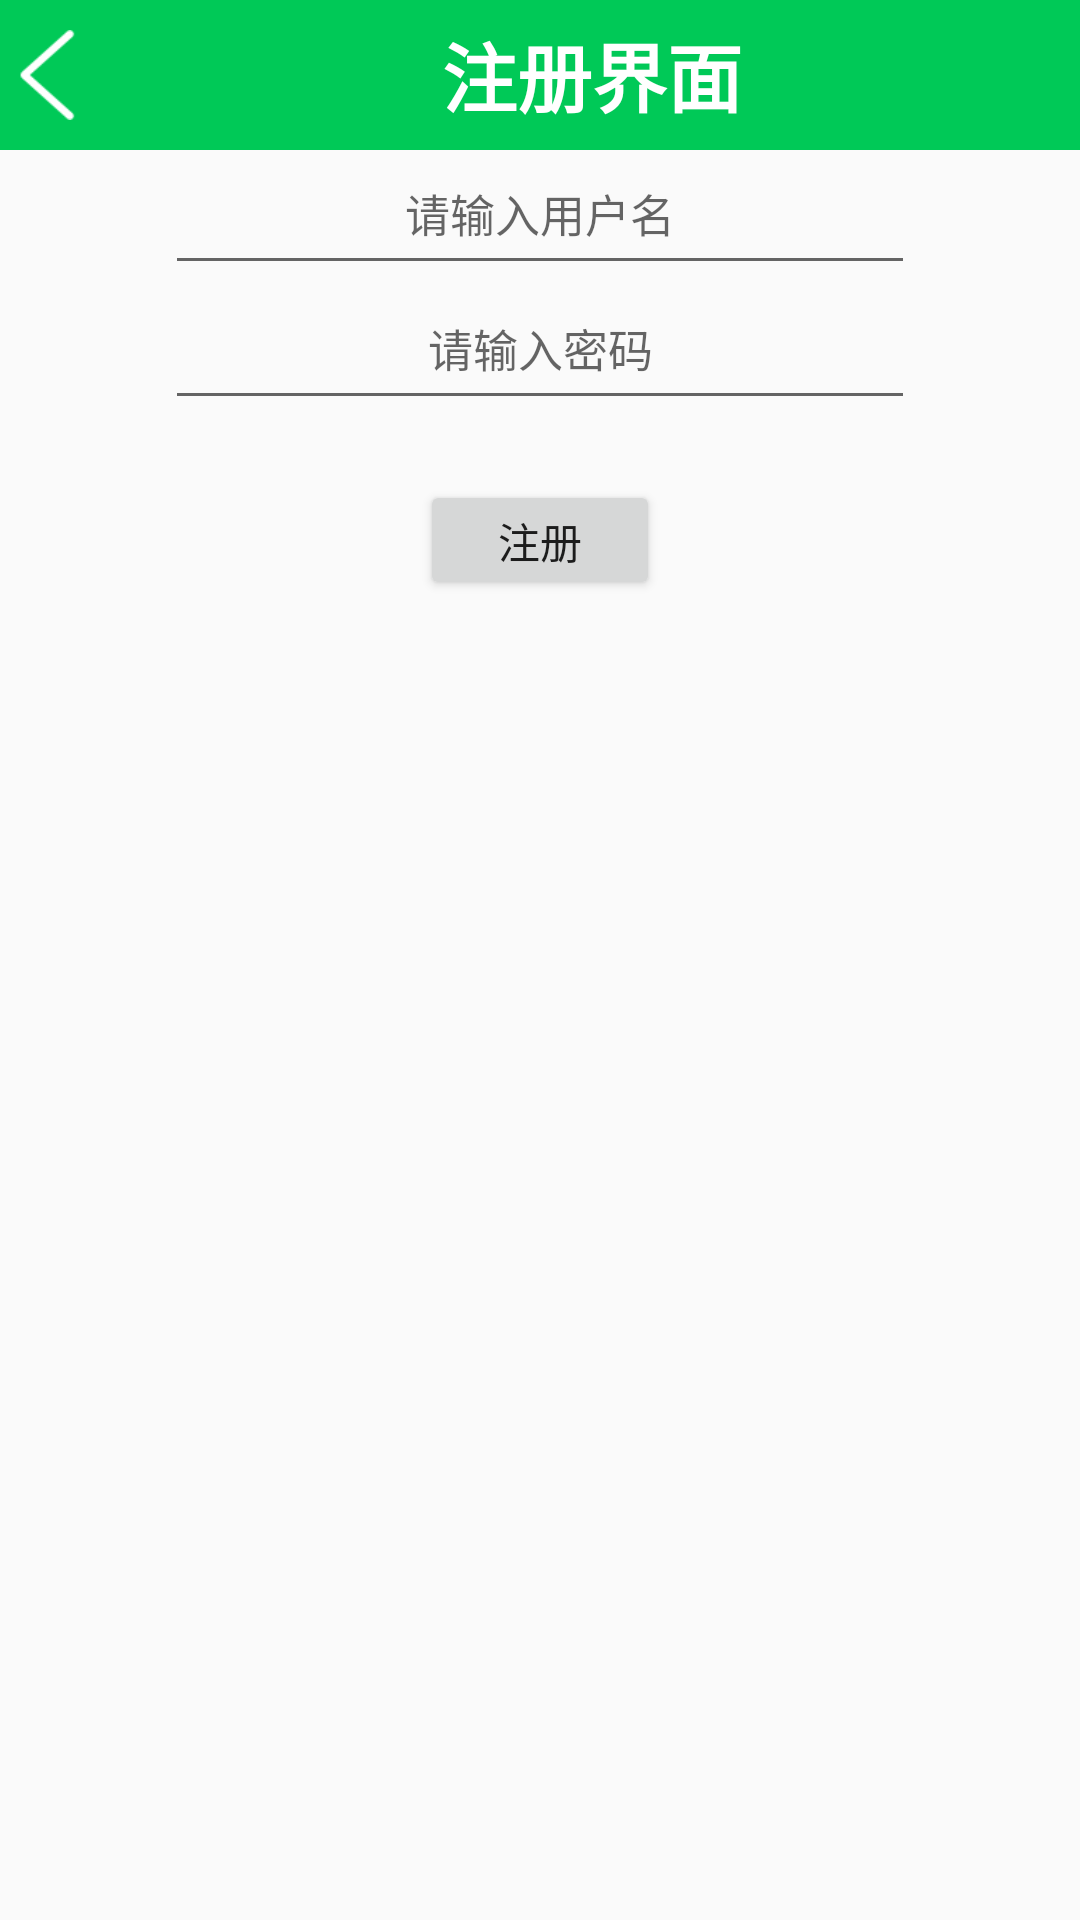

This screen was rendered from an Android layout file. Write that file and the resources it references.
<!-- AndroidManifest.xml: application theme Theme.AppCompat.Light.NoActionBar -->
<!-- res/layout/regist.xml -->
<?xml version="1.0" encoding="utf-8"?>
<LinearLayout xmlns:android="http://schemas.android.com/apk/res/android"
    android:orientation="vertical" android:layout_width="match_parent"
    android:layout_height="match_parent">
    <LinearLayout
        android:id="@+id/login_liner"
        android:orientation="horizontal"
        android:layout_width="match_parent"
        android:layout_height="50dp"
        android:background="#00c957"
        >
        <ImageView
            android:layout_width="30dp"
            android:layout_height="30dp"
            android:layout_marginLeft="5dp"
            android:id="@+id/open_back_Hot"
            android:layout_gravity="center_vertical"
            android:src="@mipmap/back"
            android:onClick="onClickBack"
            />
        <TextView
            android:id="@+id/title_login"
            android:layout_width="match_parent"
            android:layout_height="match_parent"
            android:text="注册界面"
            android:gravity="center_vertical|center_horizontal"
            android:textSize="25sp"
            android:textStyle="bold"
            android:textColor="#ffffff"
            />
        </LinearLayout>

    <EditText
        android:id="@+id/input_name"
        android:layout_width="250dp"
        android:layout_height="45dp"
        android:gravity="center_horizontal"
        android:hint="请输入用户名"
        android:inputType="text"
        android:textSize="15sp"
        android:layout_gravity="center_horizontal"
        />
    <EditText
        android:id="@+id/input_pass"
        android:layout_width="250dp"
        android:layout_height="45dp"
        android:gravity="center_horizontal"
        android:hint="请输入密码"
        android:inputType="textPassword"
        android:textSize="15sp"
        android:layout_gravity="center_horizontal"
        />
    <Button
        android:id="@+id/zhuceBtn"
        android:layout_width="80dp"
        android:layout_height="40dp"
        android:text="注册"
        android:layout_gravity="center_horizontal"
        android:layout_marginTop="20dp"
        />
</LinearLayout>
<!-- resources referenced by this layout -->
<resources>
  <!-- mipmap back: png bitmap (mipmap-hdpi, 933 bytes) -->
</resources>
